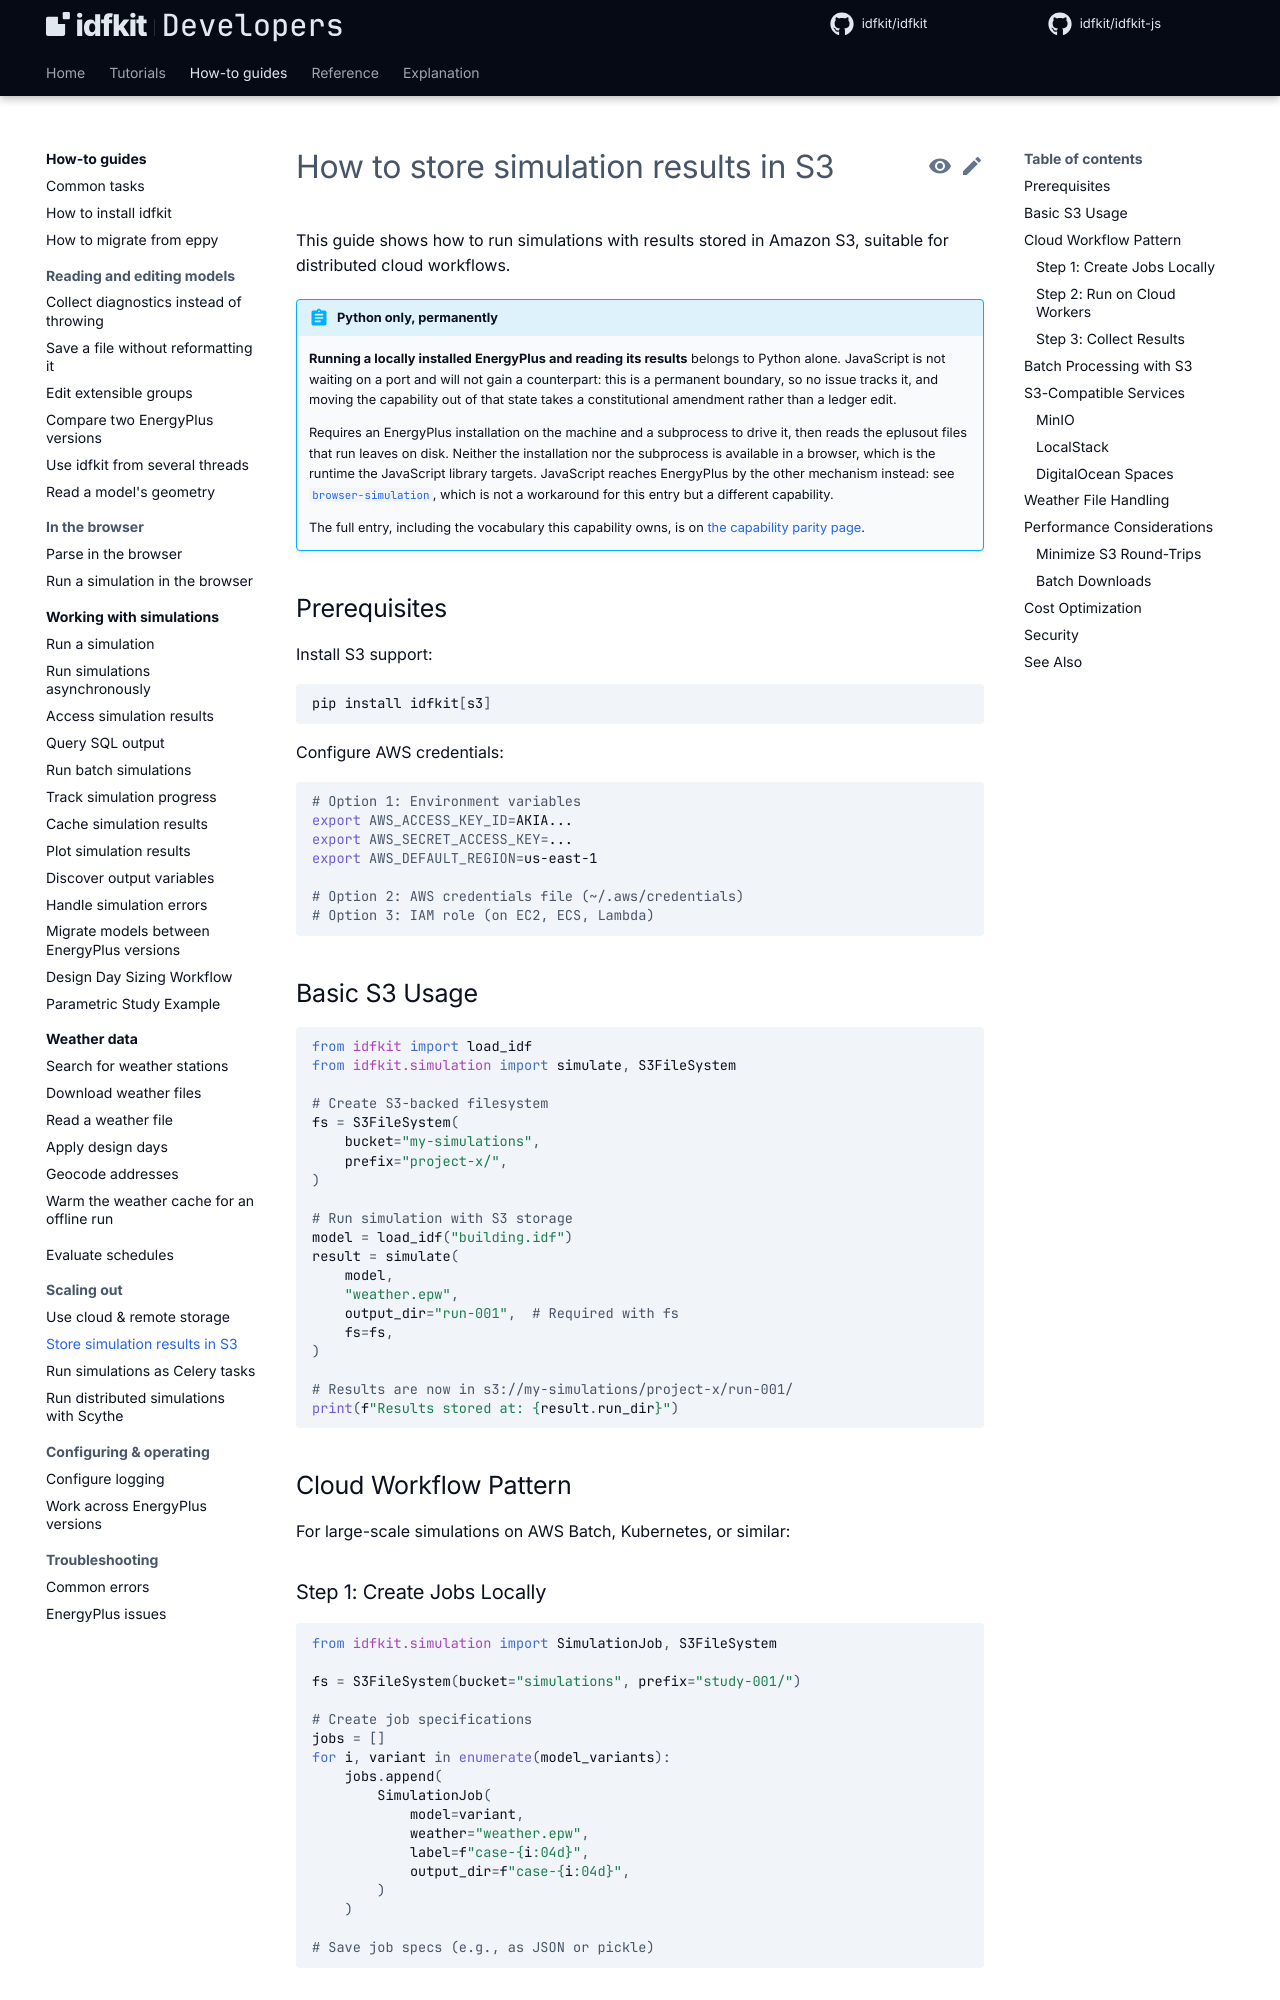

repository: idfkit/idfkit-developers · page: examples/cloud-simulations/index.html · generator: mkdocs

# How to store simulation results in S3

This guide shows how to run simulations with results stored in Amazon S3,
suitable for distributed cloud workflows.

{{ parity("local-simulation") }}

## Prerequisites

Install S3 support:

```bash
pip install idfkit[s3]
```

Configure AWS credentials:

```bash
# Option 1: Environment variables
export AWS_ACCESS_KEY_ID=AKIA...
export AWS_SECRET_ACCESS_KEY=...
export AWS_DEFAULT_REGION=us-east-1

# Option 2: AWS credentials file (~/.aws/credentials)
# Option 3: IAM role (on EC2, ECS, Lambda)
```

## Basic S3 Usage

```python
--8<-- "docs/snippets/examples/cloud-simulations/basic_s3_usage.py:example"
```

## Cloud Workflow Pattern

For large-scale simulations on AWS Batch, Kubernetes, or similar:

### Step 1: Create Jobs Locally

```python
--8<-- "docs/snippets/examples/cloud-simulations/step_1_create_jobs_locally.py:example"
```
